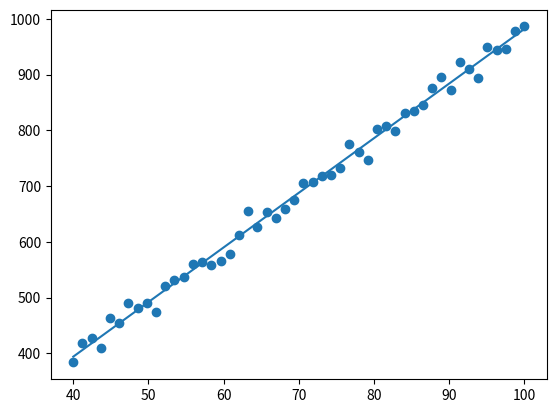

Recreate this plot in Python.
import numpy as np
import matplotlib.pyplot as plt

masas = np.linspace(40, 100, 50)  # me da 50 valores entre 40 y 100
gravedad = 9.81
error = np.random.normal(0, 15, len(masas))  # genera error aleatorio con distribucion normal
# media=0 y desviacion tipica=15, y el len(masas) es para que de un error a cada masa
pesos = masas * gravedad + error
coeficientes = np.polyfit(masas, pesos, 1) #Ajuste lineal de grado 1
print(coeficientes)

pendiente = coeficientes[0]
ordenada = coeficientes[1]
recta = pendiente * masas + ordenada

plt.scatter(masas, pesos)
plt.plot(masas, recta)
plt.show()
